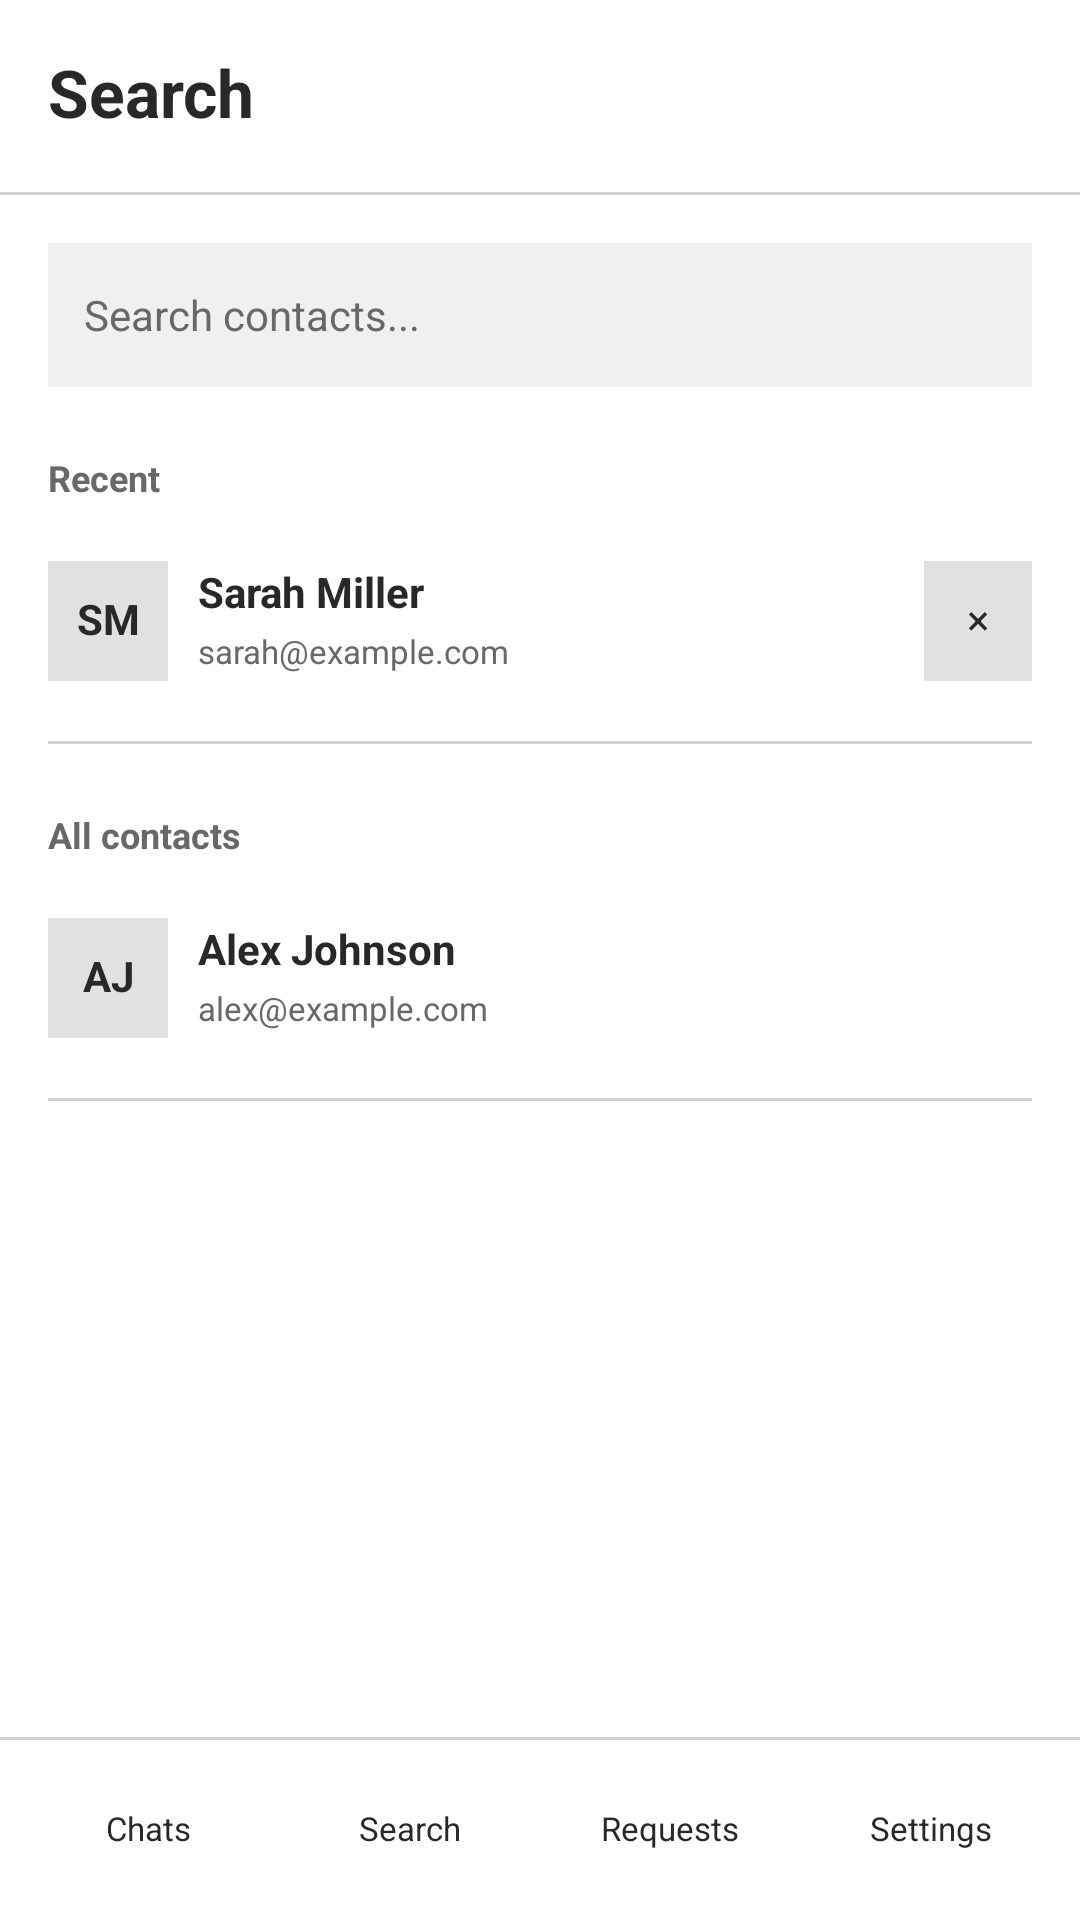

The Android layout XML behind this screen, and the referenced resources:
<!-- AndroidManifest.xml: application theme Theme.OffGrid -->
<!-- res/layout/screen_search.xml -->
<?xml version="1.0" encoding="utf-8"?>
<LinearLayout
    xmlns:android="http://schemas.android.com/apk/res/android"
    xmlns:tools="http://schemas.android.com/tools"
    android:layout_width="match_parent"
    android:layout_height="match_parent"
    android:id="@+id/search_screen"
    android:orientation="vertical"
    android:background="@color/offgrid_background"
    android:layoutDirection="ltr"
    tools:layout_width="360dp"
    tools:layout_height="720dp"
    tools:ignore="HardcodedText">
    <LinearLayout
        android:layout_width="match_parent"
        android:layout_height="64dp"
        android:orientation="horizontal"
        android:gravity="center_vertical"
        android:paddingStart="16dp"
        android:paddingEnd="12dp">
        <TextView
            android:layout_width="0dp"
            android:layout_height="wrap_content"
            android:text="Search"
            android:textSize="22sp"
            android:textColor="@color/offgrid_text"
            android:fontFamily="sans-serif"
            android:textStyle="bold"
            android:includeFontPadding="false"
            android:layout_weight="1" />
    </LinearLayout>
    <View
        android:layout_width="match_parent"
        android:layout_height="1dp"
        android:background="@color/offgrid_divider" />
    <ScrollView
        android:layout_width="match_parent"
        android:layout_height="0dp"
        android:layout_weight="1"
        android:fillViewport="true"
        android:scrollbars="none">
        <LinearLayout
            android:layout_width="match_parent"
            android:layout_height="wrap_content"
            android:id="@+id/search_content"
            android:orientation="vertical"
            android:padding="16dp">
            <android.widget.EditText
                android:layout_width="match_parent"
                android:layout_height="48dp"
                android:id="@+id/search_query"
                android:hint="Search contacts..."
                android:inputType="textFilter"
                android:textSize="14sp"
                android:textColor="@color/offgrid_text"
                android:textColorHint="@color/offgrid_text_secondary"
                android:background="@color/offgrid_field"
                android:backgroundTint="@color/offgrid_field"
                android:fontFamily="sans-serif"
                android:paddingStart="12dp"
                android:paddingEnd="12dp"
                android:paddingTop="8dp"
                android:paddingBottom="8dp"
                android:gravity="center_vertical"
                android:singleLine="true"
                android:minWidth="0dp"
                android:minHeight="0dp"
                android:focusable="false"
                android:focusableInTouchMode="false"
                android:clickable="false"
                android:longClickable="false"
                android:cursorVisible="false"
                android:importantForAutofill="no"
                android:saveEnabled="false"
                android:contentDescription="Search contacts" />
            <TextView
                android:layout_width="match_parent"
                android:layout_height="wrap_content"
                android:text="Recent"
                android:textSize="12sp"
                android:textColor="@color/offgrid_text_secondary"
                android:fontFamily="sans-serif"
                android:textStyle="bold"
                android:includeFontPadding="false"
                android:layout_marginTop="24dp" />
            <LinearLayout
                android:layout_width="match_parent"
                android:layout_height="80dp"
                android:id="@+id/search_recent_sarah"
                android:orientation="horizontal"
                android:gravity="center_vertical">
                <TextView
                    android:layout_width="40dp"
                    android:layout_height="40dp"
                    android:text="SM"
                    android:textSize="14sp"
                    android:textColor="@color/offgrid_text"
                    android:fontFamily="sans-serif"
                    android:textStyle="bold"
                    android:includeFontPadding="false"
                    android:gravity="center"
                    android:background="@color/offgrid_button" />
                <LinearLayout
                    android:layout_width="0dp"
                    android:layout_height="wrap_content"
                    android:orientation="vertical"
                    android:layout_weight="1"
                    android:layout_marginStart="10dp">
                    <TextView
                        android:layout_width="match_parent"
                        android:layout_height="wrap_content"
                        android:text="Sarah Miller"
                        android:textSize="14sp"
                        android:textColor="@color/offgrid_text"
                        android:fontFamily="sans-serif"
                        android:textStyle="bold"
                        android:includeFontPadding="false" />
                    <TextView
                        android:layout_width="match_parent"
                        android:layout_height="wrap_content"
                        android:text="sarah@example.com"
                        android:textSize="11sp"
                        android:textColor="@color/offgrid_text_secondary"
                        android:fontFamily="sans-serif"
                        android:textStyle="normal"
                        android:includeFontPadding="false"
                        android:layout_marginTop="5dp"
                        android:maxLines="1"
                        android:ellipsize="end" />
                </LinearLayout>
                <android.widget.Button
                    android:layout_width="36dp"
                    android:layout_height="40dp"
                    android:id="@+id/search_remove_recent"
                    android:text="×"
                    android:textSize="14sp"
                    android:textColor="@color/offgrid_text"
                    android:background="@color/offgrid_button"
                    android:backgroundTint="@color/offgrid_button"
                    android:fontFamily="sans-serif"
                    android:textAllCaps="false"
                    android:textStyle="normal"
                    android:gravity="center"
                    android:minWidth="0dp"
                    android:minHeight="0dp"
                    android:padding="8dp"
                    android:elevation="0dp"
                    android:stateListAnimator="@null"
                    android:includeFontPadding="false"
                    android:clickable="false"
                    android:focusable="false"
                    android:contentDescription="Remove recent search" />
            </LinearLayout>
            <View
                android:layout_width="match_parent"
                android:layout_height="1dp"
                android:background="@color/offgrid_divider" />
            <TextView
                android:layout_width="match_parent"
                android:layout_height="wrap_content"
                android:text="All contacts"
                android:textSize="12sp"
                android:textColor="@color/offgrid_text_secondary"
                android:fontFamily="sans-serif"
                android:textStyle="bold"
                android:includeFontPadding="false"
                android:layout_marginTop="24dp" />
            <LinearLayout
                android:layout_width="match_parent"
                android:layout_height="80dp"
                android:id="@+id/search_contact_alex"
                android:orientation="horizontal"
                android:gravity="center_vertical">
                <TextView
                    android:layout_width="40dp"
                    android:layout_height="40dp"
                    android:text="AJ"
                    android:textSize="14sp"
                    android:textColor="@color/offgrid_text"
                    android:fontFamily="sans-serif"
                    android:textStyle="bold"
                    android:includeFontPadding="false"
                    android:gravity="center"
                    android:background="@color/offgrid_button" />
                <LinearLayout
                    android:layout_width="0dp"
                    android:layout_height="wrap_content"
                    android:orientation="vertical"
                    android:layout_weight="1"
                    android:layout_marginStart="10dp">
                    <TextView
                        android:layout_width="match_parent"
                        android:layout_height="wrap_content"
                        android:text="Alex Johnson"
                        android:textSize="14sp"
                        android:textColor="@color/offgrid_text"
                        android:fontFamily="sans-serif"
                        android:textStyle="bold"
                        android:includeFontPadding="false" />
                    <TextView
                        android:layout_width="match_parent"
                        android:layout_height="wrap_content"
                        android:text="alex@example.com"
                        android:textSize="11sp"
                        android:textColor="@color/offgrid_text_secondary"
                        android:fontFamily="sans-serif"
                        android:textStyle="normal"
                        android:includeFontPadding="false"
                        android:layout_marginTop="5dp"
                        android:maxLines="1"
                        android:ellipsize="end" />
                </LinearLayout>
            </LinearLayout>
            <View
                android:layout_width="match_parent"
                android:layout_height="1dp"
                android:background="@color/offgrid_divider" />
        </LinearLayout>
    </ScrollView>
    <View
        android:layout_width="match_parent"
        android:layout_height="1dp"
        android:background="@color/offgrid_divider" />
    <include
        android:id="@+id/bottomNavigation"
        layout="@layout/bottom_navigation"
        android:layout_width="match_parent"
        android:layout_height="60dp" />
</LinearLayout>
<!-- res/layout/bottom_navigation.xml (included above) -->
<?xml version="1.0" encoding="utf-8"?>
<LinearLayout xmlns:android="http://schemas.android.com/apk/res/android"
    android:layout_width="match_parent"
    android:layout_height="60dp"
    android:background="@color/offgrid_background"
    android:orientation="horizontal"
    android:gravity="center_vertical"
    android:padding="6dp">

    <android.widget.Button
        android:id="@+id/tab_chats"
        style="@style/Widget.OffGrid.TabButton"
        android:text="@string/tab_chats" />

    <android.widget.Button
        android:id="@+id/tab_search"
        style="@style/Widget.OffGrid.TabButton"
        android:text="@string/tab_search" />

    <android.widget.Button
        android:id="@+id/tab_requests"
        style="@style/Widget.OffGrid.TabButton"
        android:text="@string/tab_requests" />

    <android.widget.Button
        android:id="@+id/tab_settings"
        style="@style/Widget.OffGrid.TabButton"
        android:text="@string/tab_settings" />
</LinearLayout>
<!-- resources referenced by this layout -->
<resources>
  <color name="offgrid_background">#FFFFFF</color>
  <color name="offgrid_button">#E1E1E1</color>
  <color name="offgrid_divider">#D0D0D0</color>
  <color name="offgrid_field">#F0F0F0</color>
  <color name="offgrid_text">#282828</color>
  <color name="offgrid_text_secondary">#686868</color>
  <string name="tab_chats">Chats</string>
  <string name="tab_requests">Requests</string>
  <string name="tab_search">Search</string>
  <string name="tab_settings">Settings</string>
  <style name="Widget.OffGrid.TabButton" parent="Widget.OffGrid.ActionButton">
          <item name="android:layout_width">0dp</item>
          <item name="android:layout_weight">1</item>
          <item name="android:background">@drawable/bg_navigation_tab</item>
          <item name="android:backgroundTint">@null</item>
          <item name="android:textSize">11sp</item>
          <item name="android:padding">2dp</item>
      </style>
  <style name="Theme.OffGrid" parent="Base.Theme.OffGrid" />
  <style name="Widget.OffGrid.ActionButton" parent="@android:style/Widget.Button">
          <item name="android:layout_width">match_parent</item>
          <item name="android:layout_height">48dp</item>
          <item name="android:background">@color/offgrid_button</item>
          <item name="android:backgroundTint">@color/offgrid_button</item>
          <item name="android:textColor">@color/offgrid_text</item>
          <item name="android:textSize">14sp</item>
          <item name="android:fontFamily">sans-serif</item>
          <item name="android:textAllCaps">false</item>
          <item name="android:textStyle">normal</item>
          <item name="android:gravity">center</item>
          <item name="android:minWidth">0dp</item>
          <item name="android:minHeight">0dp</item>
          <item name="android:padding">8dp</item>
          <item name="android:elevation">0dp</item>
          <item name="android:stateListAnimator">@null</item>
          <item name="android:includeFontPadding">false</item>
          <item name="android:clickable">true</item>
          <item name="android:focusable">true</item>
      </style>
  <!-- drawable bg_navigation_tab (drawable) -->
  <?xml version="1.0" encoding="utf-8"?>
  <selector xmlns:android="http://schemas.android.com/apk/res/android">
      <item android:state_selected="true" android:drawable="@color/offgrid_button" />
      <item android:state_pressed="true" android:drawable="@color/offgrid_field" />
      <item android:state_focused="true" android:drawable="@color/offgrid_field" />
      <item android:drawable="@color/offgrid_background" />
  </selector>
  <style name="Base.Theme.OffGrid" parent="Theme.Material3.Light.NoActionBar">
          <item name="android:fontFamily">sans-serif</item>
          <item name="android:windowBackground">@color/offgrid_background</item>
          <item name="colorSurface">@color/offgrid_background</item>
          <item name="colorOnSurface">@color/offgrid_text</item>
          <item name="colorOnSurfaceVariant">@color/offgrid_text_secondary</item>
          <item name="colorPrimary">@color/offgrid_text</item>
          <item name="colorOnPrimary">@color/offgrid_background</item>
          <item name="android:colorAccent">@color/offgrid_text</item>
          <item name="android:windowLightStatusBar">true</item>
          <item name="android:windowLightNavigationBar">true</item>
      </style>
</resources>
